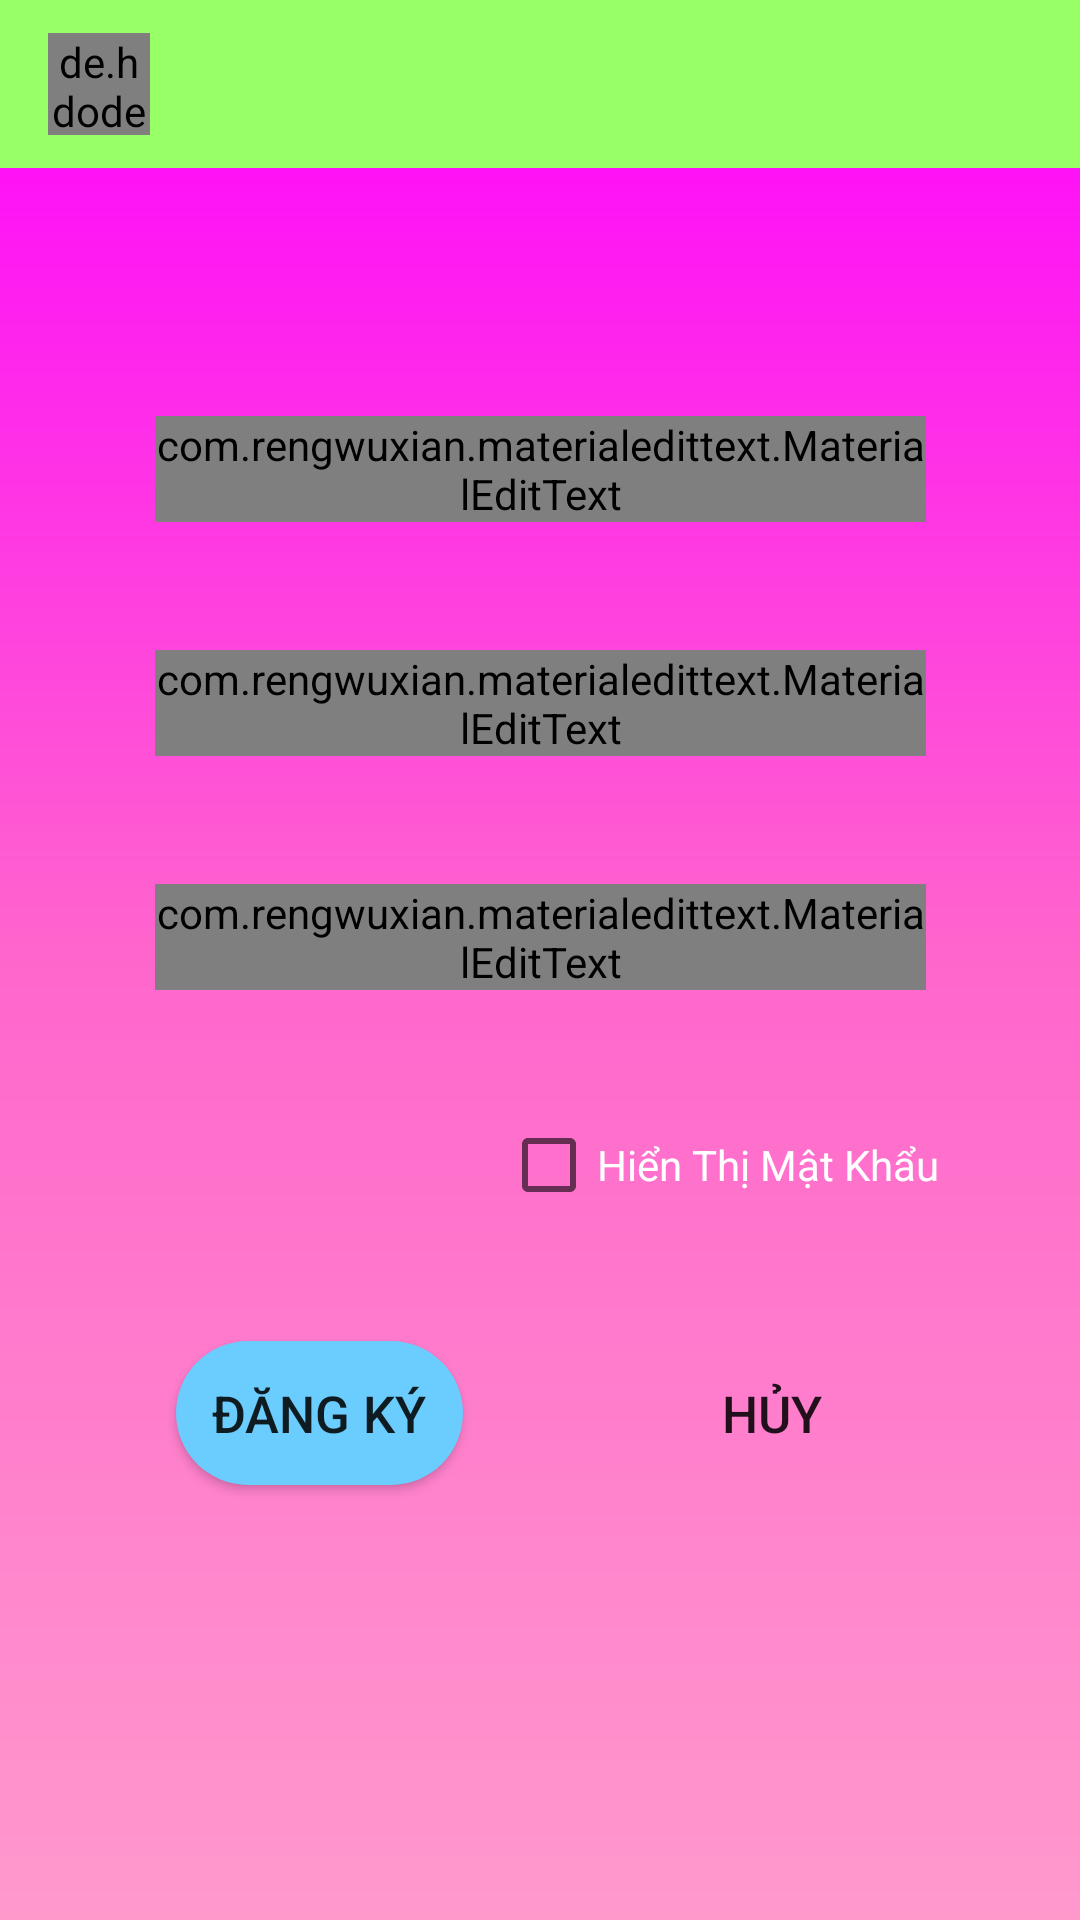

Here is an Android app screen rendered from its layout file. Give the layout XML and the strings, colors and styles it references.
<!-- AndroidManifest.xml: application theme AppTheme -->
<!-- res/layout/actitity_signup.xml -->
<?xml version="1.0" encoding="utf-8"?>
<androidx.constraintlayout.widget.ConstraintLayout xmlns:android="http://schemas.android.com/apk/res/android"
    xmlns:app="http://schemas.android.com/apk/res-auto"
    xmlns:tools="http://schemas.android.com/tools"
    android:layout_width="match_parent"
    android:layout_height="match_parent"
    android:background="@drawable/bg_gradient">

    <com.google.android.material.appbar.AppBarLayout

        android:id="@+id/Appbar"
        android:layout_width="match_parent"
        android:layout_height="wrap_content"
        app:layout_constraintEnd_toEndOf="parent"
        app:layout_constraintStart_toStartOf="parent"
        app:layout_constraintTop_toTopOf="parent">

        <androidx.appcompat.widget.Toolbar
            android:id="@+id/Toolbar"
            android:layout_width="match_parent"
            android:layout_height="wrap_content"
            android:background="#99FF66"
            android:theme="@style/Base.ThemeOverlay.AppCompat.Dark.ActionBar"
            app:popupTheme="@style/MenuStyle">

            <de.hdodenhof.circleimageview.CircleImageView
                android:id="@+id/icon"
                android:layout_width="@dimen/dp40"
                android:layout_height="@dimen/dp40"></de.hdodenhof.circleimageview.CircleImageView>

            <TextView
                android:id="@+id/texticon"
                android:layout_width="wrap_content"
                android:layout_height="wrap_content"
                android:layout_marginLeft="@dimen/dp25"
                android:textColor="#000000"
                android:textStyle="bold"></TextView>
        </androidx.appcompat.widget.Toolbar>

    </com.google.android.material.appbar.AppBarLayout>

    <com.rengwuxian.materialedittext.MaterialEditText
        android:id="@+id/editTextNhapLaiMatKhau"
        android:layout_width="@dimen/dp300"
        android:layout_height="wrap_content"
        app:met_floatingLabel="normal"
        android:hint="Nhập Lại Mật Khẩu"
        android:inputType="textPassword"
        app:layout_constraintBottom_toTopOf="@+id/checkbox"
        app:layout_constraintEnd_toEndOf="parent"
        app:layout_constraintHorizontal_bias="0.5"
        app:layout_constraintStart_toStartOf="parent"
        app:layout_constraintTop_toBottomOf="@+id/editTextMatKhau" />

    <Button
        android:id="@+id/buttonDangKy"
        android:layout_width="wrap_content"
        android:layout_height="wrap_content"
        android:background="@drawable/button_border"
        android:padding="@dimen/dp15"
        android:text="Đăng Ký"
        android:textSize="@dimen/dp20"

        app:layout_constraintBottom_toTopOf="@+id/guideline4"
        app:layout_constraintEnd_toEndOf="parent"
        app:layout_constraintEnd_toStartOf="@+id/buttonHuy"
        app:layout_constraintHorizontal_bias="0.5"
        app:layout_constraintStart_toStartOf="parent"
        app:layout_constraintTop_toBottomOf="@+id/checkbox" />

    <com.rengwuxian.materialedittext.MaterialEditText
        android:id="@+id/editTextMatKhau"
        android:layout_width="@dimen/dp300"
        android:layout_height="wrap_content"
        app:met_floatingLabel="normal"
        android:hint="Nhập Mật Khẩu"
        android:inputType="textPassword"
        app:layout_constraintBottom_toTopOf="@+id/editTextNhapLaiMatKhau"
        app:layout_constraintEnd_toEndOf="parent"
        app:layout_constraintHorizontal_bias="0.5"
        app:layout_constraintStart_toStartOf="parent"
        app:layout_constraintTop_toBottomOf="@+id/editTextEmail" />

    <com.rengwuxian.materialedittext.MaterialEditText
        android:id="@+id/editTextEmail"
        android:layout_width="@dimen/dp300"
        android:layout_height="wrap_content"
        android:hint="Email của bạn"
        android:inputType="textEmailAddress"
        app:met_floatingLabel="normal"
        app:layout_constraintBottom_toTopOf="@+id/editTextMatKhau"
        app:layout_constraintEnd_toEndOf="parent"
        app:layout_constraintHorizontal_bias="0.5"
        app:layout_constraintStart_toStartOf="parent"
        app:layout_constraintTop_toTopOf="@+id/guideline22" />

    <Button
        android:id="@+id/buttonHuy"
        android:layout_width="wrap_content"
        android:layout_height="wrap_content"
        android:background="@drawable/button_border3"
        android:padding="@dimen/dp15"
        android:text="Hủy"

        android:textSize="@dimen/dp20"
        app:layout_constraintBottom_toBottomOf="@+id/buttonDangKy"
        app:layout_constraintEnd_toEndOf="parent"
        app:layout_constraintHorizontal_bias="0.5"
        app:layout_constraintStart_toEndOf="@+id/buttonDangKy"
        app:layout_constraintTop_toTopOf="@+id/buttonDangKy" />

    <androidx.constraintlayout.widget.Guideline
        android:id="@+id/guideline4"
        android:layout_width="wrap_content"
        android:layout_height="wrap_content"
        android:orientation="horizontal"
        app:layout_constraintGuide_percent="0.84" />

    <androidx.appcompat.widget.AppCompatCheckBox
        android:id="@+id/checkbox"
        android:layout_width="wrap_content"
        android:layout_height="wrap_content"
        android:text="Hiển Thị Mật Khẩu"
        android:textColor="#FFFF"
        app:layout_constraintBottom_toTopOf="@+id/buttonDangKy"
        app:layout_constraintEnd_toEndOf="parent"
        app:layout_constraintHorizontal_bias="0.78"
        app:layout_constraintStart_toStartOf="parent"
        app:layout_constraintTop_toBottomOf="@+id/editTextNhapLaiMatKhau"></androidx.appcompat.widget.AppCompatCheckBox>

    <androidx.constraintlayout.widget.Guideline
        android:id="@+id/guideline22"
        android:layout_width="wrap_content"
        android:layout_height="wrap_content"
        android:orientation="horizontal"
        app:layout_constraintGuide_percent="0.15" />


</androidx.constraintlayout.widget.ConstraintLayout>
<!-- resources referenced by this layout -->
<resources>
  <dimen name="dp15">15dp</dimen>
  <dimen name="dp20">20dp</dimen>
  <dimen name="dp25">25dp</dimen>
  <dimen name="dp300">300dp</dimen>
  <dimen name="dp40">40dp</dimen>
  <!-- drawable bg_gradient (drawable) -->
  <?xml version="1.0" encoding="utf-8"?>
  <shape xmlns:android="http://schemas.android.com/apk/res/android">
      <gradient
          android:startColor="#ff99cc"
          android:centerColor="#ff66cc"
          android:endColor="#ff00ff"
          android:angle="90"/>
  </shape>
  <!-- drawable button_border (drawable) -->
  <?xml version="1.0" encoding="utf-8"?>
  <selector xmlns:android="http://schemas.android.com/apk/res/android">
      <item>
          <shape android:shape="rectangle">
              <solid android:color="#6BCDFE"/>
              <corners android:radius="25dp" />
              <stroke
                  android:width="0dp"
                  android:color="#3bbdfa"
                  />
          </shape>
      </item>
  </selector>
  <style name="MenuStyle" parent="Theme.AppCompat.Light">
          <item name="background">@android:color/background_light</item>
      </style>
  <style name="AppTheme" parent="Platform.MaterialComponents.Light">
          
          <item name="colorPrimary">@color/colorPrimary</item>
          <item name="colorPrimaryDark">@color/colorPrimaryDark</item>
          <item name="colorAccent">@color/colorAccent</item>
          <item name="windowNoTitle">true</item>
          <item name="windowActionBar">false</item>
      </style>
  <!-- not gathered from this repository: default colours our renderer supplied (Android Studio template values) -->
  <color name="colorPrimary">#FF6200EE</color>
  <color name="colorPrimaryDark">#FF3700B3</color>
  <color name="colorAccent">#FF03DAC5</color>
</resources>
